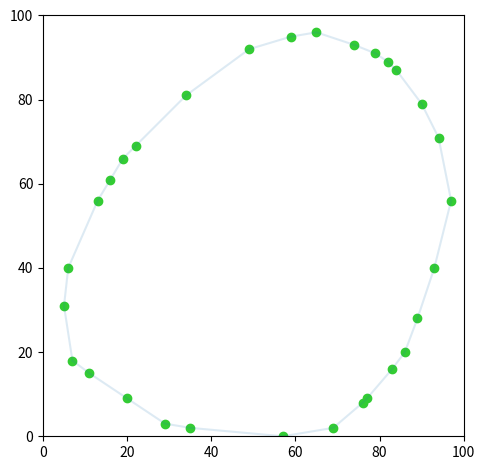

Source code (Python):
from functools import cmp_to_key, reduce
from random import choice, sample, seed, shuffle
from matplotlib import pyplot as plt


def random_convex_set(n=5, C=100):
    """ random convex n-point set within 2d CxC (integer) grid
        ref) Pat Morin's implementation for Valtr's algorithm
            https://github.com/patmorin/randcon/blob/master/randcon.py
    """
    x, y = sample(range(C), n), sample(range(C), n)
    xmin, ymin = min(x), min(y)
    _x, _y = __get_vectors(x), __get_vectors(y)
    shuffle(_y)
    pts = list(reduce(lambda a, i: a + [(a[-1][0] + i[0], a[-1][1] + i[1])],
                      sorted(zip(_x, _y), key=cmp_to_key(__cmp)), [(0, 0)]))
    dx, dy = xmin - min(x for x, _ in pts), ymin - min(y for _, y in pts)
    return [(xi + dx, yi + dy) for xi, yi in pts[:-1]]


def __get_vectors(x):
    x1, x2 = __split_randomly(sorted(x))
    _ = x1 + list(reversed(x2)) + [x1[0]]
    return [xj - xi for xi, xj in zip(_, _[1:])]


def __split_randomly(x):
    _x, _y = [x[0]], []
    for xi in x[1:-1]:
        if choice((0, 1)):
            _x.append(xi)
        else:
            _y.append(xi)
    return _x, _y + [x[-1]]


def __cmp(p1, p2):
    """ angular sorting around origin """
    (x1, y1), (x2, y2) = p1, p2

    d1, d2 = x1 > y1, x2 > y2
    a1, a2 = x1 > -y1, x2 > -y2

    if (qa := (d1 << 1) + a1) != (qb := (d2 << 1) + a2):
        return (0x6c >> qa * 2 & 6) - (0x6c >> qb * 2 & 6)

    d1 ^= a1
    p, q = x1 * y2, x2 * y1
    na, nb = q * (1 - d1) - p * d1, p * (1 - d1) - q * d1

    return (na > nb) - (na < nb)


if __name__ == '__main__':
    seed(0)
    pts = random_convex_set(n := 30, C := 100)

    plt.gca().set_aspect('equal')
    plt.tight_layout()
    plt.gca().set_xlim(0, C)
    plt.gca().set_ylim(0, C)

    plt.plot([x for x, _ in pts] + [pts[0][0]],
             [y for _, y in pts] + [pts[0][1]], alpha=0.15)
    for i, (x, y) in enumerate(pts):
        plt.scatter([x,], [y,], color='#33cc33')
        plt.draw()
        # plt.savefig(f'valtr_{str(i).zfill(2)}.png', dpi=200)
        plt.pause(0.00001)

    plt.show()
